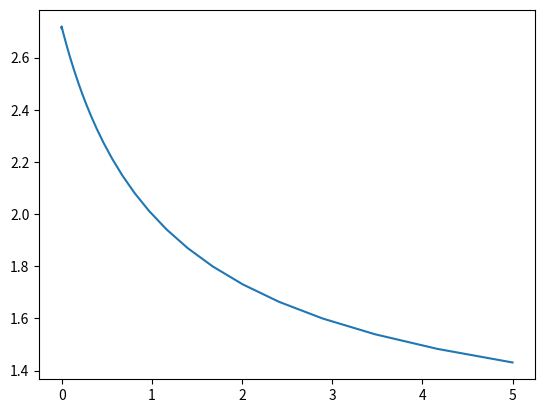

This figure's Python source:
import numpy as np
import matplotlib.pyplot as plt


#x = np.linspace(1,0,50000)[:-2]
x = [5]
for _ in range(180):
    x.append(x[-1]/1.2)

x = np.array(x[:-2])
y = (1+x)**(1/x)
z = (1-x)**(1/x)
print(f"for x={x[-2]}, y={y[-2]}")
print(f"for x={x[-2]}, z={z[-2]}")

plt.plot(x,y)
plt.show()
